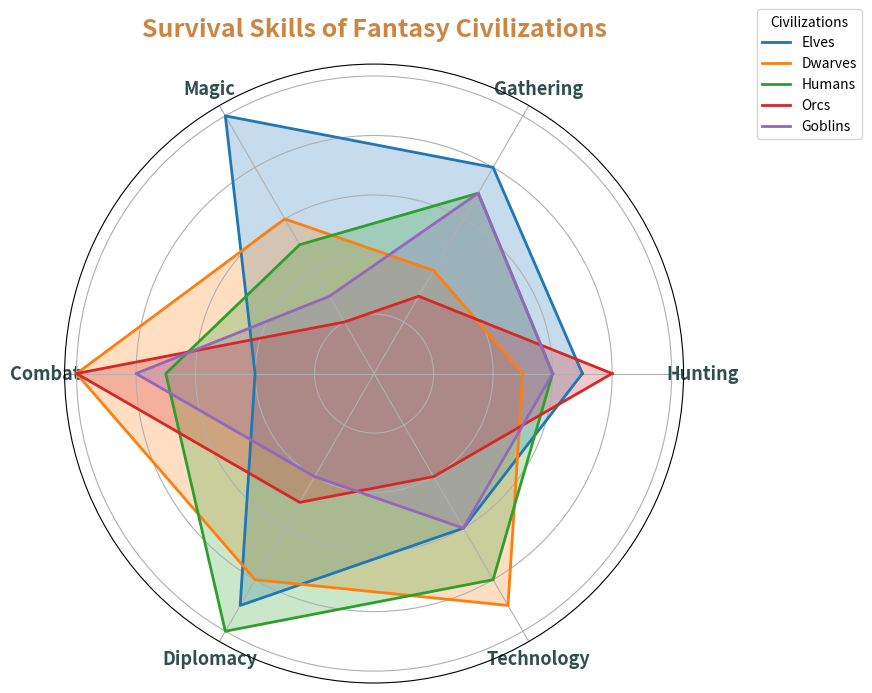

The matplotlib source for this figure:
import matplotlib.pyplot as plt
import numpy as np

# Let's imagine a fictional storyline where different civilizations in a fantasy world 
# have specialized in unique skills to survive. Each civilization has honed specific abilities 
# related to survival, such as Hunting, Gathering, Magic, Combat, Diplomacy, and Technology.

# Define the civilizations and their corresponding skills' values
civilizations = ['Elves', 'Dwarves', 'Humans', 'Orcs', 'Goblins']
attributes = ['Hunting', 'Gathering', 'Magic', 'Combat', 'Diplomacy', 'Technology']

elves = [7, 8, 10, 4, 9, 6]
dwarves = [5, 4, 6, 10, 8, 9]
humans = [6, 7, 5, 7, 10, 8]
orcs = [8, 3, 2, 10, 5, 4]
goblins = [6, 7, 3, 8, 4, 6]

data = np.array([elves, dwarves, humans, orcs, goblins])

# Number of attributes (spokes in the radar chart)
num_vars = len(attributes)

# Compute angle for each attribute on the radar chart
angles = np.linspace(0, 2 * np.pi, num_vars, endpoint=False).tolist()
# The radar chart requires us to "close the loop" by appending the start to the end
angles += angles[:1]

# Append the first value to each civilization's data to close the radar chart's loop
data = np.concatenate((data, data[:, [0]]), axis=1)

# Initialize the radar chart
fig, ax = plt.subplots(figsize=(9, 9), subplot_kw=dict(polar=True))
plt.title('Survival Skills of Fantasy Civilizations', size=18, weight='bold', pad=20, color='peru')

# Plot each civilization's data on the radar chart
colors = ['#1f77b4', '#ff7f0e', '#2ca02c', '#d62728', '#9467bd']
for idx, (label, color) in enumerate(zip(civilizations, colors)):
    ax.plot(angles, data[idx], linewidth=2, linestyle='solid', label=label, color=color)
    ax.fill(angles, data[idx], color=color, alpha=0.25)

# Customize the chart
ax.set_yticklabels([])
ax.set_xticks(angles[:-1])
ax.set_xticklabels(attributes, fontsize=13, fontweight='bold', color='darkslategray')

# Add a legend
plt.legend(loc='upper right', bbox_to_anchor=(1.3, 1.1), fontsize=10, title='Civilizations')

# Ensure everything fits within the plot area
plt.tight_layout()

# Show the radar chart
plt.show()
